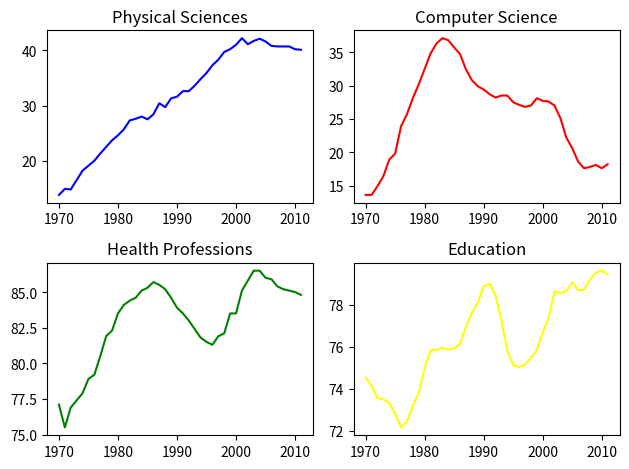

Python code for this plot:
import matplotlib.pyplot as plt

year = [1970, 1971, 1972, 1973, 1974, 1975, 1976, 1977, 1978, 1979, 1980,
       1981, 1982, 1983, 1984, 1985, 1986, 1987, 1988, 1989, 1990, 1991,
       1992, 1993, 1994, 1995, 1996, 1997, 1998, 1999, 2000, 2001, 2002,
       2003, 2004, 2005, 2006, 2007, 2008, 2009, 2010, 2011]

physical_sciences = [13.8, 14.9, 14.8, 16.5, 18.2, 19.1, 20. , 21.3, 22.5, 23.7, 24.6,
       25.7, 27.3, 27.6, 28. , 27.5, 28.4, 30.4, 29.7, 31.3, 31.6, 32.6,
       32.6, 33.6, 34.8, 35.9, 37.3, 38.3, 39.7, 40.2, 41. , 42.2, 41.1,
       41.7, 42.1, 41.6, 40.8, 40.7, 40.7, 40.7, 40.2, 40.1]

computer_science = [13.6, 13.6, 14.9, 16.4, 18.9, 19.8, 23.9, 25.7, 28.1, 30.2, 32.5,
       34.8, 36.3, 37.1, 36.8, 35.7, 34.7, 32.4, 30.8, 29.9, 29.4, 28.7,
       28.2, 28.5, 28.5, 27.5, 27.1, 26.8, 27. , 28.1, 27.7, 27.6, 27. ,
       25.1, 22.2, 20.6, 18.6, 17.6, 17.8, 18.1, 17.6, 18.2]

health = [77.1, 75.5, 76.9, 77.4, 77.9, 78.9, 79.2, 80.5, 81.9, 82.3, 83.5,
       84.1, 84.4, 84.6, 85.1, 85.3, 85.7, 85.5, 85.2, 84.6, 83.9, 83.5,
       83. , 82.4, 81.8, 81.5, 81.3, 81.9, 82.1, 83.5, 83.5, 85.1, 85.8,
       86.5, 86.5, 86. , 85.9, 85.4, 85.2, 85.1, 85. , 84.8]

education = [74.53532758, 74.14920369, 73.55451996, 73.50181443, 73.33681143,
       72.80185448, 72.16652471, 72.45639481, 73.19282134, 73.82114234,
       74.98103152, 75.84512345, 75.84364914, 75.95060123, 75.86911601,
       75.92343971, 76.14301516, 76.96309168, 77.62766177, 78.11191872,
       78.86685859, 78.99124597, 78.43518191, 77.26731199, 75.81493264,
       75.12525621, 75.03519921, 75.1637013 , 75.48616027, 75.83816206,
       76.69214284, 77.37522931, 78.64424394, 78.54494815, 78.65074774,
       79.06712173, 78.68630551, 78.72141311, 79.19632674, 79.5329087 ,
       79.61862451, 79.43281184]


# Create a figure with 2x2 subplot layout and make the top left subplot active
plt.subplot(2,2,1)

# Plot in blue the % of degrees awarded to women in the Physical Sciences
plt.plot(year, physical_sciences, color='blue')
plt.title('Physical Sciences')

# Make the top right subplot active in the current 2x2 subplot grid
plt.subplot(2,2,2)

# Plot in red the % of degrees awarded to women in Computer Science
plt.plot(year, computer_science, color='red')
plt.title('Computer Science')

# Make the bottom left subplot active in the current 2x2 subplot grid
plt.subplot(2,2,3)

# Plot in green the % of degrees awarded to women in Health Professions
plt.plot(year, health, color='green')
plt.title('Health Professions')

# Make the bottom right subplot active in the current 2x2 subplot grid
plt.subplot(2,2,4)

# Plot in yellow the % of degrees awarded to women in Education
plt.plot(year, education, color='yellow')
plt.title('Education')

# Improve the spacing between subplots and display them
plt.tight_layout()
plt.show()